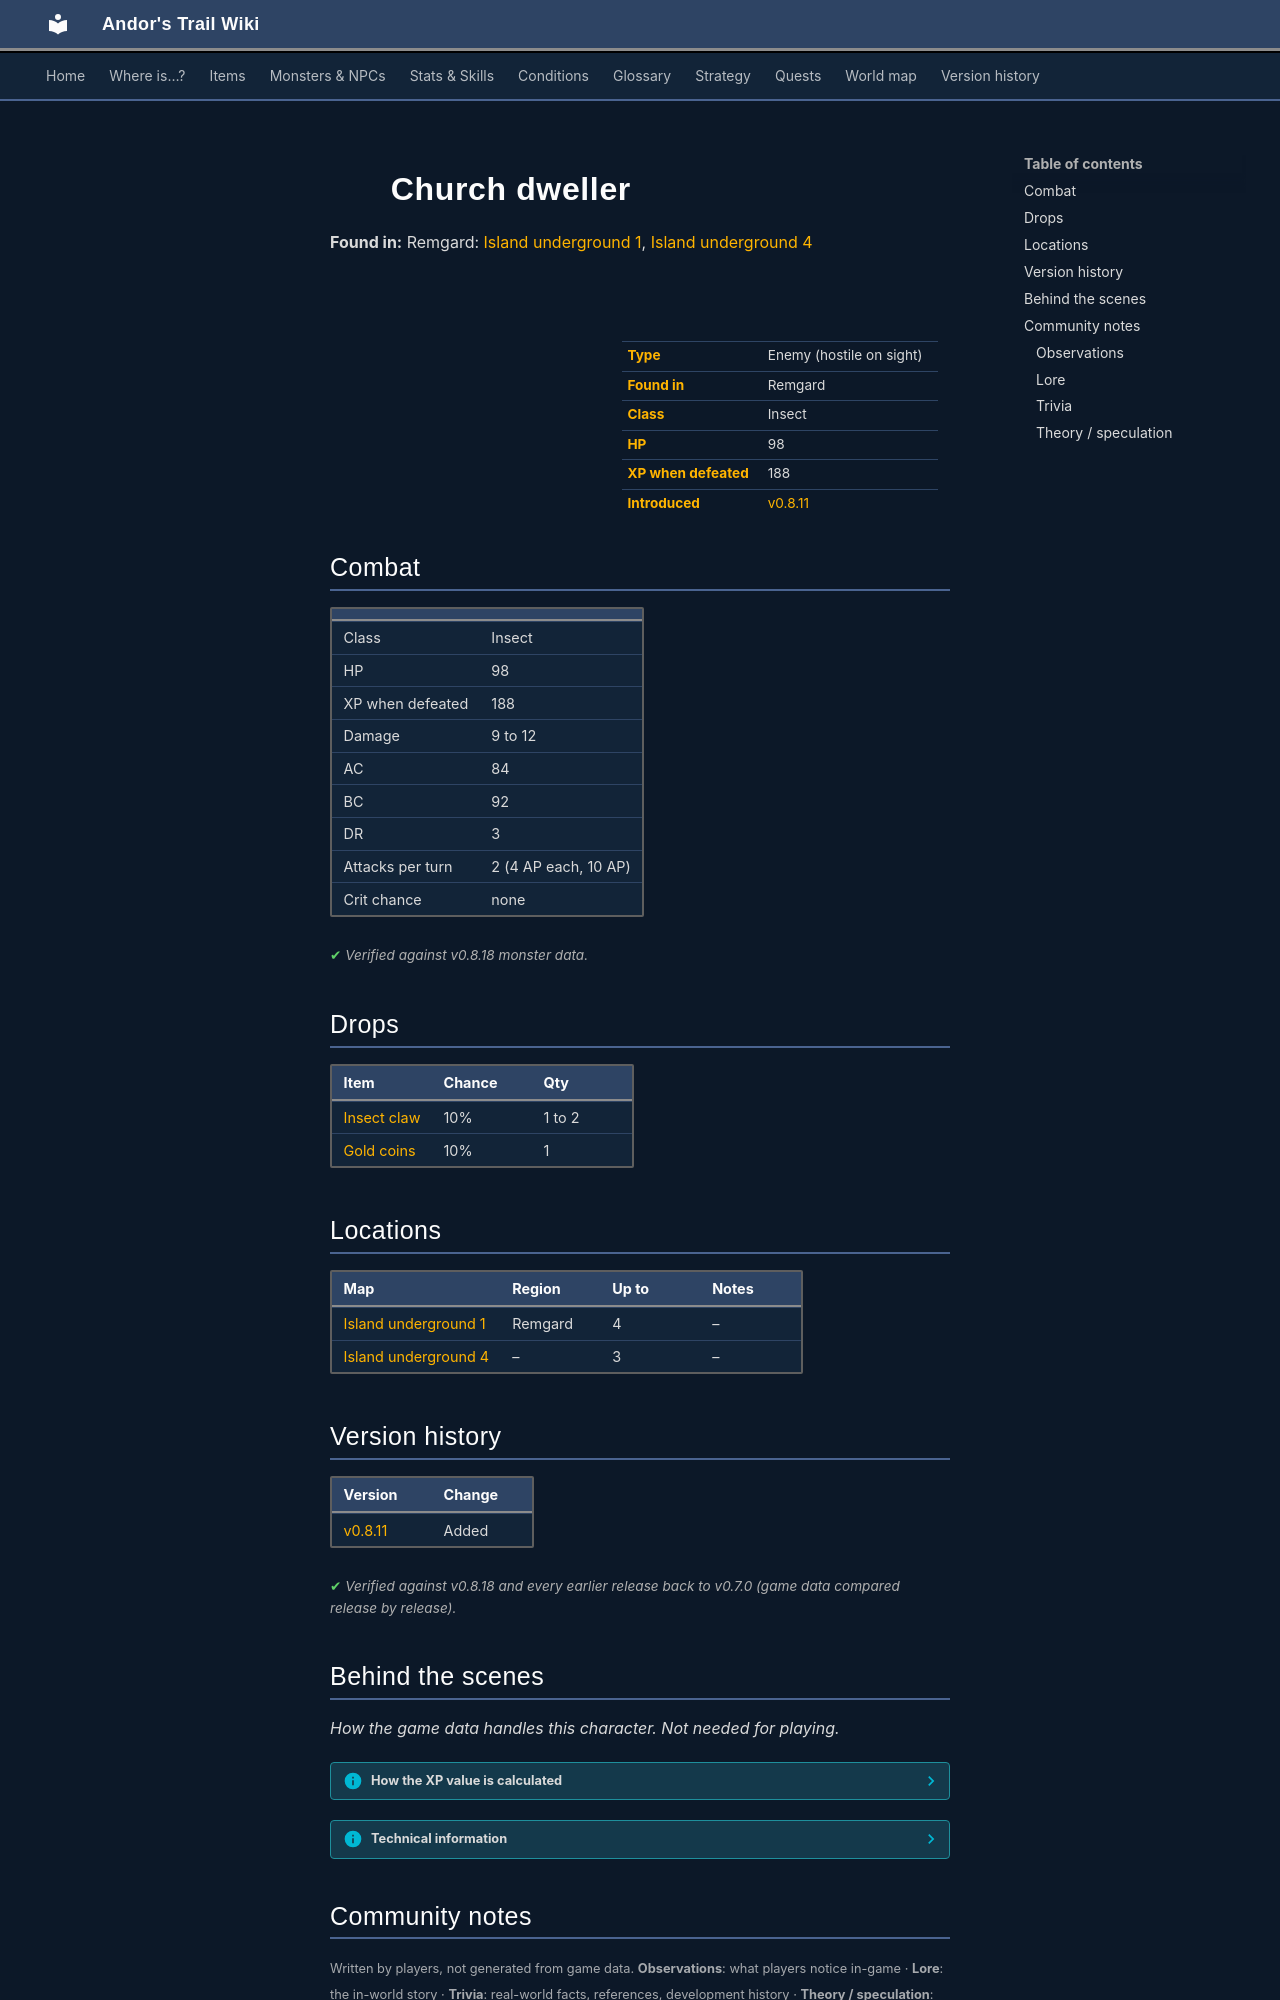

repository: asdfghjkl628/Andor-s-Trail-Wikiiii · page: monsters/church_dweller/index.html · generator: mkdocs

---
description: "Church dweller is an enemy in Andor's Trail (insect) with 98 HP, worth 188 XP, found in Remgard. Drops: Insect claw, Gold coins."
---

# ![](../assets/icons/monsters/monsters_newb_1_525.png){ .sprite } Church dweller

**Found in:** Remgard: [Island underground 1](../maps/island_underground1.md), [Island underground 4](../maps/island_underground4.md)

<div class="infobox" markdown>

<p class="ib-img"><img class="sprite" src="../../assets/icons/monsters/monsters_newb_1_525.png" alt=""></p>

| | |
|---|---|
| **Type** | Enemy (hostile on sight) |
| **Found in** | Remgard |
| **Class** | Insect |
| **HP** | 98 |
| **XP when defeated** | 188 |
| **Introduced** | [v0.8.11](../versions/0.8.11.md) |

</div>

## Combat

| | |
|---|---|
| Class | Insect |
| HP | 98 |
| XP when defeated | 188 |
| Damage | 9 to 12 |
| AC | 84 |
| BC | 92 |
| DR | 3 |
| Attacks per turn | 2 (4 AP each, 10 AP) |
| Crit chance | none |


<p class="verified">Verified against v0.8.18 monster data.</p>

## Drops

| Item | Chance | Qty |
|---|---|---|
| [Insect claw](../items/insect_claw.md) | 10% | 1 to 2 |
| [Gold coins](../items/gold.md) | 10% | 1 |

## Locations

| Map | Region | Up to | Notes |
|---|---|---|---|
| [Island underground 1](../maps/island_underground1.md) | Remgard | 4 | – |
| [Island underground 4](../maps/island_underground4.md) | – | 3 | – |


## Version history

| Version | Change |
|---|---|
| [v0.8.11](../versions/0.8.11.md) | Added |

<p class="verified">Verified against v0.8.18 and every earlier release back to v0.7.0 (game data compared release by release).</p>


## Behind the scenes

*How the game data handles this character. Not needed for playing.*

??? info "How the XP value is calculated"

    The game computes each enemy's experience value when it loads the data (`MonsterTypeParser.java`):

    XP = ⌈(attacks per turn × attack chance × average damage × (1 + critical skill × critical multiplier) × 3 + HP × (1 + block chance) + 9 × damage resistance) × 0.7⌉

    Percentages are used as fractions (e.g. 60% = 0.6). Enemies whose attacks inflict a condition are worth 50 XP more. The More Exp skill adds a percentage on top.

??? info "Technical information"

    | | |
    |---|---|
    | Entry ID | `church_dweller` |
    | Type (wiki) | Enemy |
    | Spawn group | `church_dweller` |
    | Loot table | `church_dweller_dl` |
    | Conversation | – |
    | Faction | – |
    | Movement | protectSpawn |
    | Icon | `monsters_newb_1:525` |
    | Defined in | `res/raw/monsterlist_laeroth.json` |

    Raw data:

    ```json
    {
     "id": "church_dweller",
     "name": "Church dweller",
     "iconID": "monsters_newb_1:525",
     "maxHP": 98,
     "moveCost": 4,
     "monsterClass": "insect",
     "movementAggressionType": "protectSpawn",
     "attackDamage": {
      "min": 9,
      "max": 12
     },
     "droplistID": "church_dweller_dl",
     "attackCost": 4,
     "attackChance": 84,
     "blockChance": 92,
     "damageResistance": 3
    }
    ```


## Community notes

<small>Written by players, not generated from game data. **Observations**: what players notice in-game · **Lore**: the in-world story · **Trivia**: real-world facts, references, development history · **Theory / speculation**: unconfirmed ideas; may just be unfinished content</small>

### Observations

*No notes yet. Contributions are welcome: [add a note](https://github.com/asdfghjkl628/Andor-s-Trail-Wikiiii/new/main/notes/monsters?filename=church_dweller.md&value=%23%23%20Observations%0A%0A%3C%21--%20what%20players%20notice%20in-game%20--%3E%0A%0A%23%23%20Lore%0A%0A%3C%21--%20the%20in-world%20story%20--%3E%0A%0A%23%23%20Trivia%0A%0A%3C%21--%20real-world%20facts%2C%20references%2C%20development%20history%20--%3E%0A%0A%23%23%20Theory%20/%20speculation%0A%0A%3C%21--%20unconfirmed%20ideas%3B%20may%20just%20be%20unfinished%20content%20--%3E%0A).*
